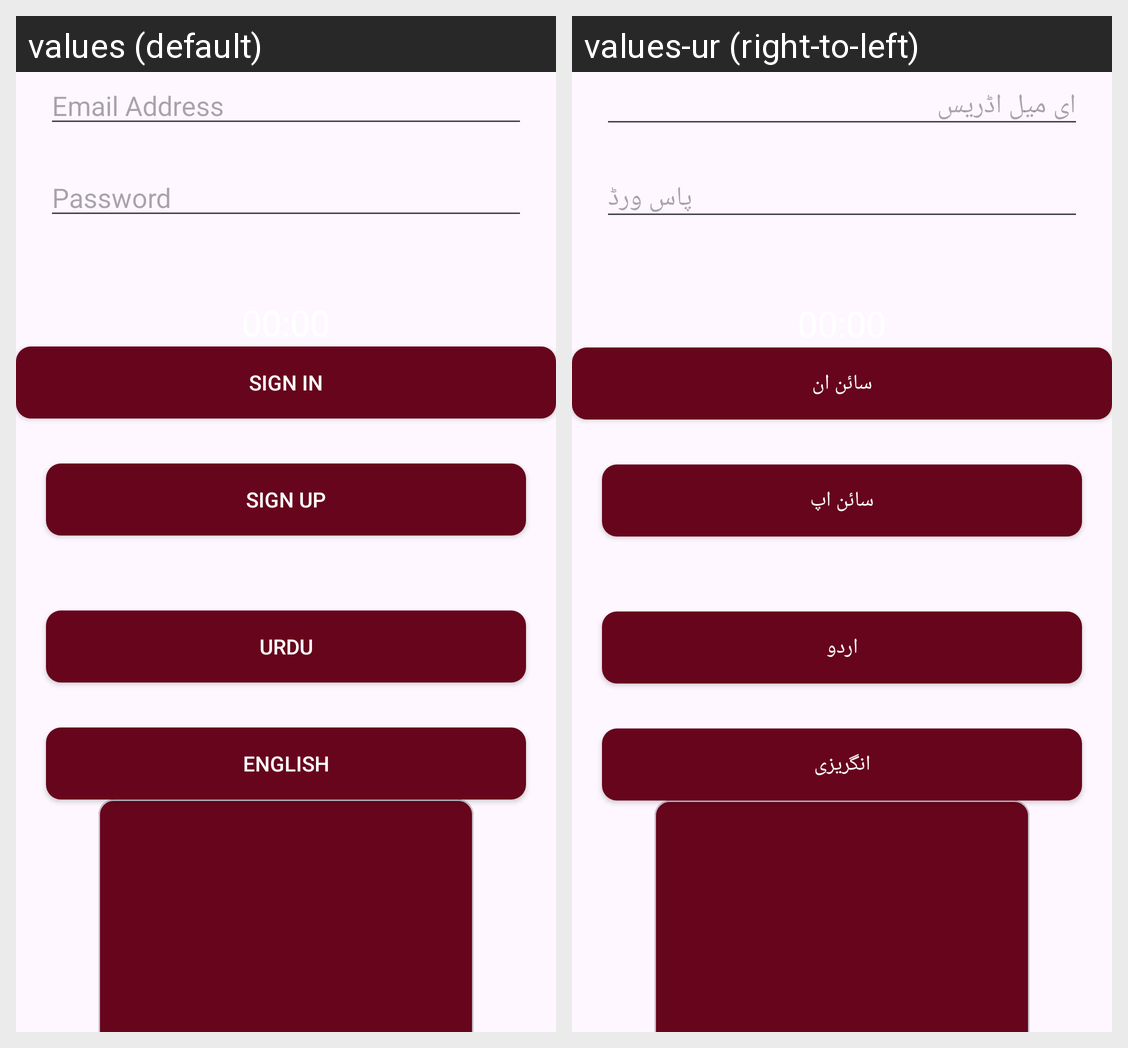

Locale-by-locale string values for the Android screen shown in this grid:
Android screen res/layout/activity_sign_in.xml rendered under 2 locales, left to right: values (default), values-ur (right-to-left). Device: Nexus 5 (rendered at 1080×1920; each locale shown at half size, 540×960, under a caption strip naming it); theme Theme.ProjectPrototype.
Strings drawn on this screen, with the default value and each locale's value (text and hints the layout hard-codes, and strings that could not be matched under every locale, appear in the picture but are not listed):

email
  values: Email Address
  values-ur: ای میل اڈریس

password
  values: Password
  values-ur: پاس ورڈ

signin
  values: Sign In
  values-ur: سائن ان

signup
  values: Sign Up
  values-ur: سائن اپ

urdu
  values: Urdu
  values-ur: اردو

english
  values: English
  values-ur: انگریزی
